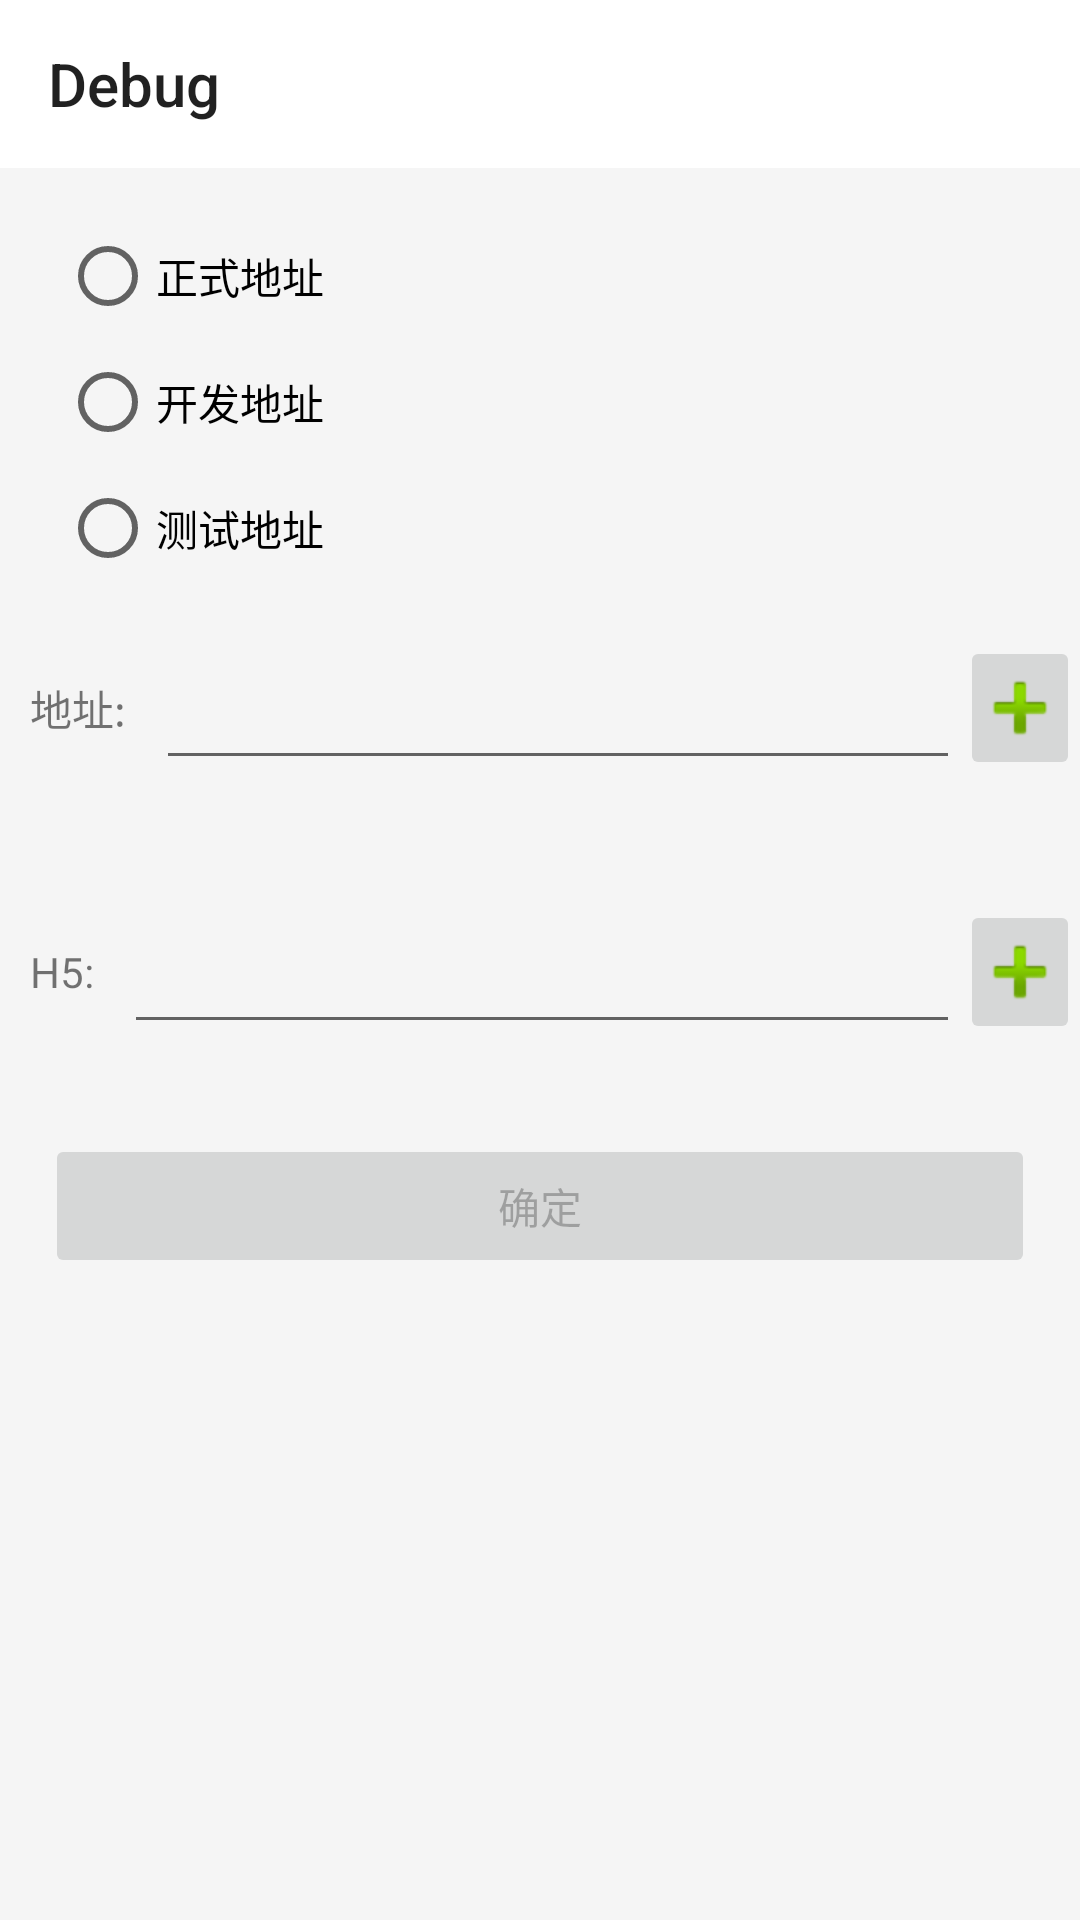

The Android layout XML behind this screen, and the referenced resources:
<!-- AndroidManifest.xml: application theme GSAppTheme -->
<!-- res/layout/gs_act_debug.xml -->
<?xml version="1.0" encoding="utf-8"?>
<LinearLayout xmlns:android="http://schemas.android.com/apk/res/android"
    xmlns:app="http://schemas.android.com/apk/res-auto"
    android:layout_width="match_parent"
    android:layout_height="match_parent"
    android:orientation="vertical">


    <android.support.v7.widget.Toolbar
        android:id="@+id/toolbar"
        android:layout_width="match_parent"
        android:layout_height="?attr/actionBarSize"
        android:background="@android:color/white"
        android:gravity="center_vertical"
        android:translationZ="0dp"
        app:title="Debug"
        app:titleMarginStart="0dp" />

    <RadioGroup
        android:id="@+id/radioGroup"
        android:layout_width="wrap_content"
        android:layout_height="wrap_content"
        android:layout_margin="15dp"
        android:orientation="vertical">

        <RadioButton
            android:id="@+id/rbRelease"
            android:layout_width="wrap_content"
            android:layout_height="wrap_content"
            android:layout_margin="5dp"
            android:text="正式地址" />

        <RadioButton
            android:id="@+id/rbDev"
            android:layout_width="wrap_content"
            android:layout_height="wrap_content"
            android:layout_margin="5dp"
            android:text="开发地址" />

        <RadioButton
            android:id="@+id/rbDebug"
            android:layout_width="wrap_content"
            android:layout_height="wrap_content"
            android:layout_margin="5dp"
            android:text="测试地址" />
    </RadioGroup>

    <RelativeLayout
        android:id="@+id/rlayout"
        android:layout_width="match_parent"
        android:layout_height="wrap_content">

        <TextView
            android:id="@+id/textView"
            android:layout_width="wrap_content"
            android:layout_height="wrap_content"
            android:layout_alignParentLeft="true"
            android:layout_alignParentStart="true"
            android:layout_centerVertical="true"
            android:layout_margin="10dp"
            android:text="地址:" />

        <ImageButton
            android:id="@+id/ibDropDown"
            android:layout_width="40dp"
            android:layout_height="48dp"
            android:layout_alignParentRight="true"
            android:layout_centerVertical="true"
            android:src="@android:drawable/ic_input_add" />

        <EditText
            android:id="@+id/editText"
            android:layout_width="match_parent"
            android:layout_height="48dp"
            android:layout_centerVertical="true"
            android:layout_gravity="center_horizontal"
            android:layout_toLeftOf="@id/ibDropDown"
            android:layout_toRightOf="@id/textView"
            android:singleLine="true" />
    </RelativeLayout>

    <RelativeLayout
        android:id="@+id/rlayoutH5"
        android:layout_width="match_parent"
        android:layout_height="wrap_content"
        android:layout_marginTop="40dp">

        <TextView
            android:id="@+id/tvH5"
            android:layout_width="wrap_content"
            android:layout_height="wrap_content"
            android:layout_alignParentLeft="true"
            android:layout_alignParentStart="true"
            android:layout_centerVertical="true"
            android:layout_margin="10dp"
            android:text="H5:" />

        <ImageButton
            android:id="@+id/ibH5DropDown"
            android:layout_width="40dp"
            android:layout_height="48dp"
            android:layout_alignParentRight="true"
            android:layout_centerVertical="true"
            android:src="@android:drawable/ic_input_add" />

        <EditText
            android:id="@+id/etH5"
            android:layout_width="match_parent"
            android:layout_height="48dp"
            android:layout_centerVertical="true"
            android:layout_gravity="center_horizontal"
            android:layout_toLeftOf="@id/ibH5DropDown"
            android:layout_toRightOf="@id/tvH5"
            android:singleLine="true" />
    </RelativeLayout>

    <Button
        android:id="@+id/btnOk"
        android:layout_width="match_parent"
        android:layout_height="48dp"
        android:layout_gravity="center"
        android:layout_marginBottom="15dp"
        android:layout_marginLeft="15dp"
        android:layout_marginRight="15dp"
        android:layout_marginTop="30dp"
        android:enabled="false"
        android:text="确定" />
</LinearLayout>
<!-- resources referenced by this layout -->
<resources>
  <style name="GSAppTheme" parent="AppTheme" />
  <style name="AppTheme" parent="@style/BaseAppTheme" />
  <style name="BaseAppTheme" parent="Theme.AppCompat.DayNight.DarkActionBar">
          
          <item name="colorPrimary">@color/colorPrimary</item>
          <item name="colorPrimaryDark">@color/colorPrimaryDark</item>
          <item name="colorAccent">@color/colorAccent</item>
          <item name="android:windowBackground">@color/background</item>
          <item name="windowActionBar">false</item>
          <item name="windowNoTitle">true</item>
          <item name="android:windowIsTranslucent">true</item>
          <item name="android:windowAnimationStyle">@style/Window.Animation</item>
  
          
      </style>
  <color name="colorPrimary">#3F51B5</color>
  <color name="colorPrimaryDark">#303F9F</color>
  <color name="colorAccent">#FF4081</color>
  <color name="background">#f5f5f5</color>
  <style name="Window.Animation" parent="@android:style/Animation.Translucent">
          <item name="android:activityOpenEnterAnimation">@anim/anim_window_in</item>
          <item name="android:activityOpenExitAnimation">@anim/anim_window_out</item>
          <item name="android:activityCloseEnterAnimation">@anim/anim_window_close_in</item>
          <item name="android:activityCloseExitAnimation">@anim/anim_window_close_out</item>
      </style>
</resources>
